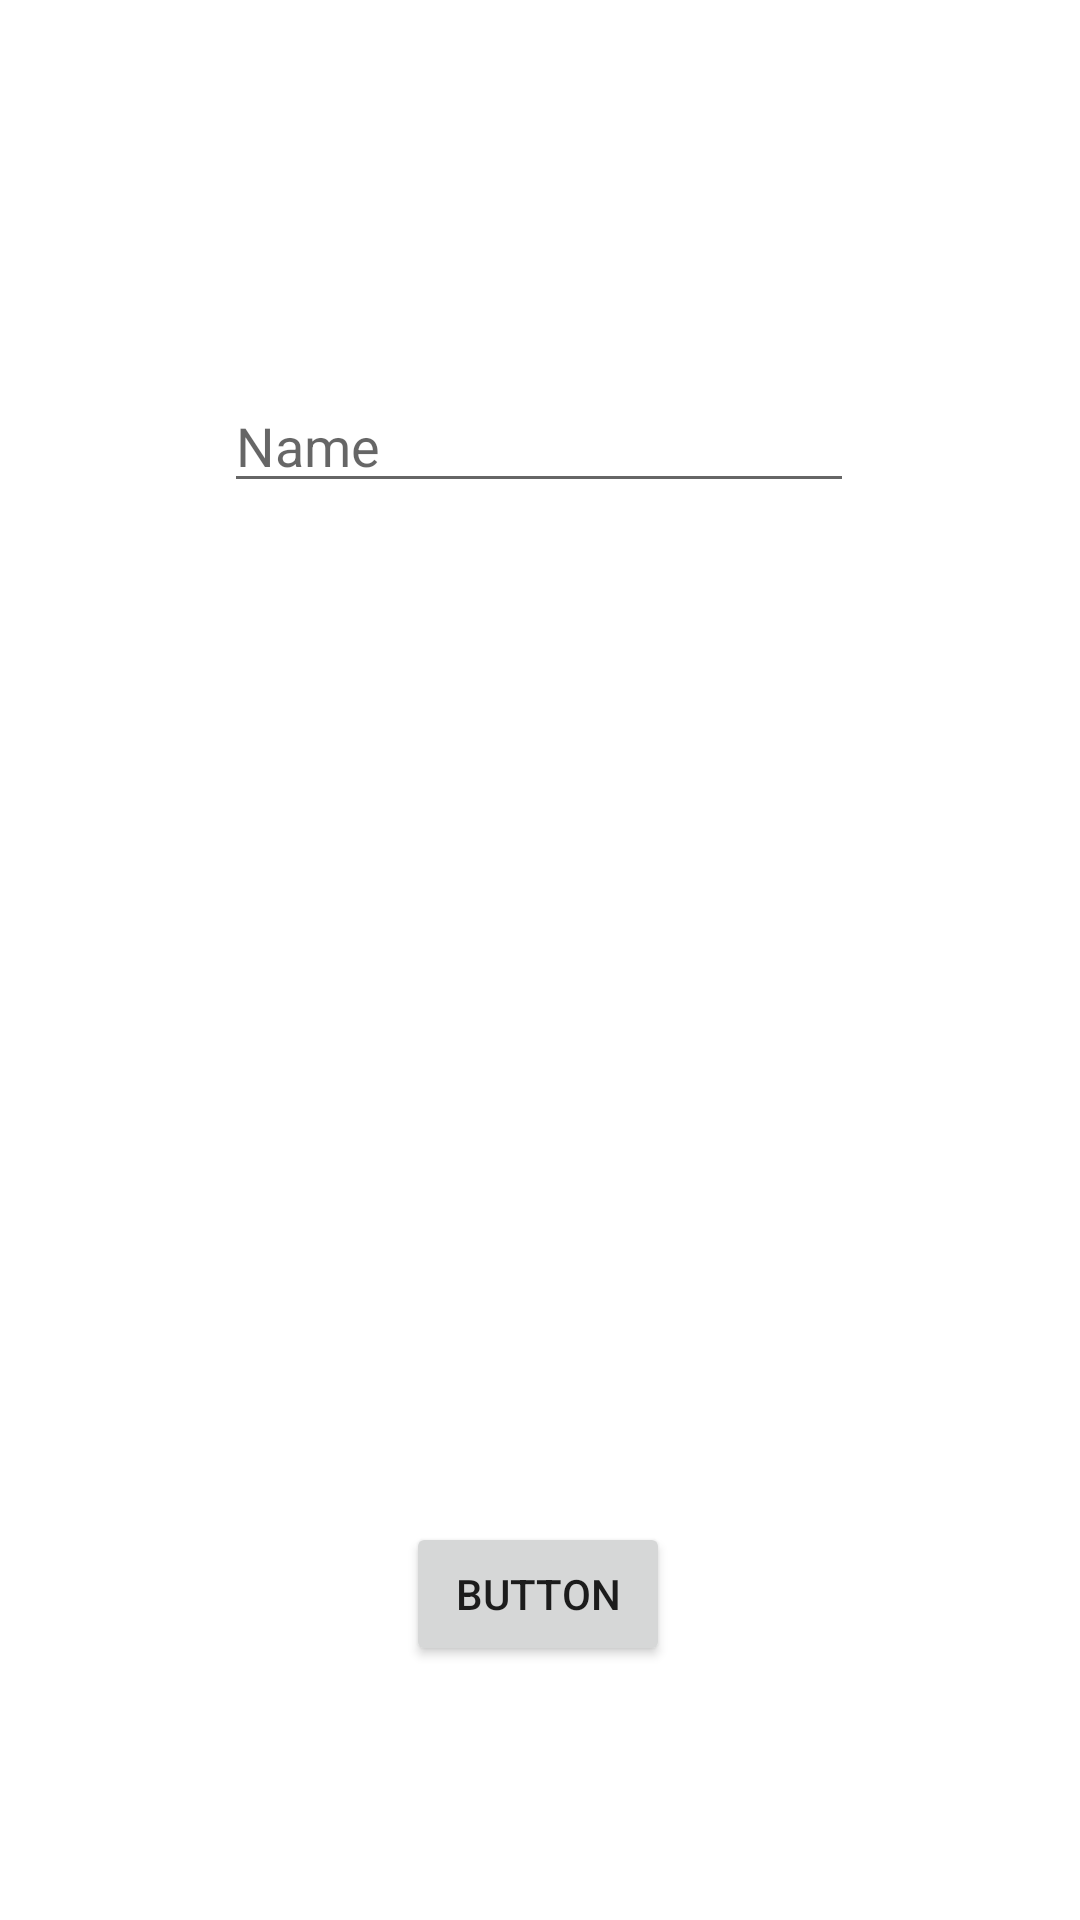

Produce the Android XML layout that renders to this screen, including the resource entries it uses.
<!-- AndroidManifest.xml: application theme Theme.RollDiceLuck -->
<!-- res/layout/activity_register_user.xml -->
<?xml version="1.0" encoding="utf-8"?>
<androidx.constraintlayout.widget.ConstraintLayout xmlns:android="http://schemas.android.com/apk/res/android"
    xmlns:app="http://schemas.android.com/apk/res-auto"
    xmlns:tools="http://schemas.android.com/tools"
    android:layout_width="match_parent"
    android:layout_height="match_parent"
    tools:context=".RegisterUser">

    <Button
        android:id="@+id/button2"
        android:layout_width="wrap_content"
        android:layout_height="wrap_content"
        android:text="Button"
        app:layout_constraintBottom_toBottomOf="parent"
        app:layout_constraintEnd_toEndOf="parent"
        app:layout_constraintHorizontal_bias="0.498"
        app:layout_constraintStart_toStartOf="parent"
        app:layout_constraintTop_toTopOf="parent"
        app:layout_constraintVertical_bias="0.857" />

    <EditText
        android:id="@+id/et_playerName"
        android:layout_width="wrap_content"
        android:layout_height="wrap_content"
        android:ems="10"
        android:hint="@string/name"
        android:inputType="textPersonName"
        app:layout_constraintBottom_toBottomOf="parent"
        app:layout_constraintEnd_toEndOf="parent"
        app:layout_constraintHorizontal_bias="0.497"
        app:layout_constraintStart_toStartOf="parent"
        app:layout_constraintTop_toTopOf="parent"
        app:layout_constraintVertical_bias="0.211" />

</androidx.constraintlayout.widget.ConstraintLayout>
<!-- resources referenced by this layout -->
<resources>
  <string name="name">Name</string>
  <style name="Theme.RollDiceLuck" parent="Theme.MaterialComponents.DayNight.NoActionBar"> 
          
          <item name="colorPrimary">@color/purple_500</item>
          <item name="colorPrimaryVariant">@color/purple_700</item>
          <item name="colorOnPrimary">@color/white</item>
          
          <item name="colorSecondary">@color/teal_200</item>
          <item name="colorSecondaryVariant">@color/teal_700</item>
          <item name="colorOnSecondary">@color/black</item>
          
          <item name="android:statusBarColor" tools:targetApi="l">?attr/colorPrimaryVariant</item>
          
      </style>
  <color name="purple_500">#FF6200EE</color>
  <color name="purple_700">#FF3700B3</color>
  <color name="white">#FFFFFFFF</color>
  <color name="teal_200">#FF03DAC5</color>
  <color name="teal_700">#FF018786</color>
  <color name="black">#FF000000</color>
</resources>
